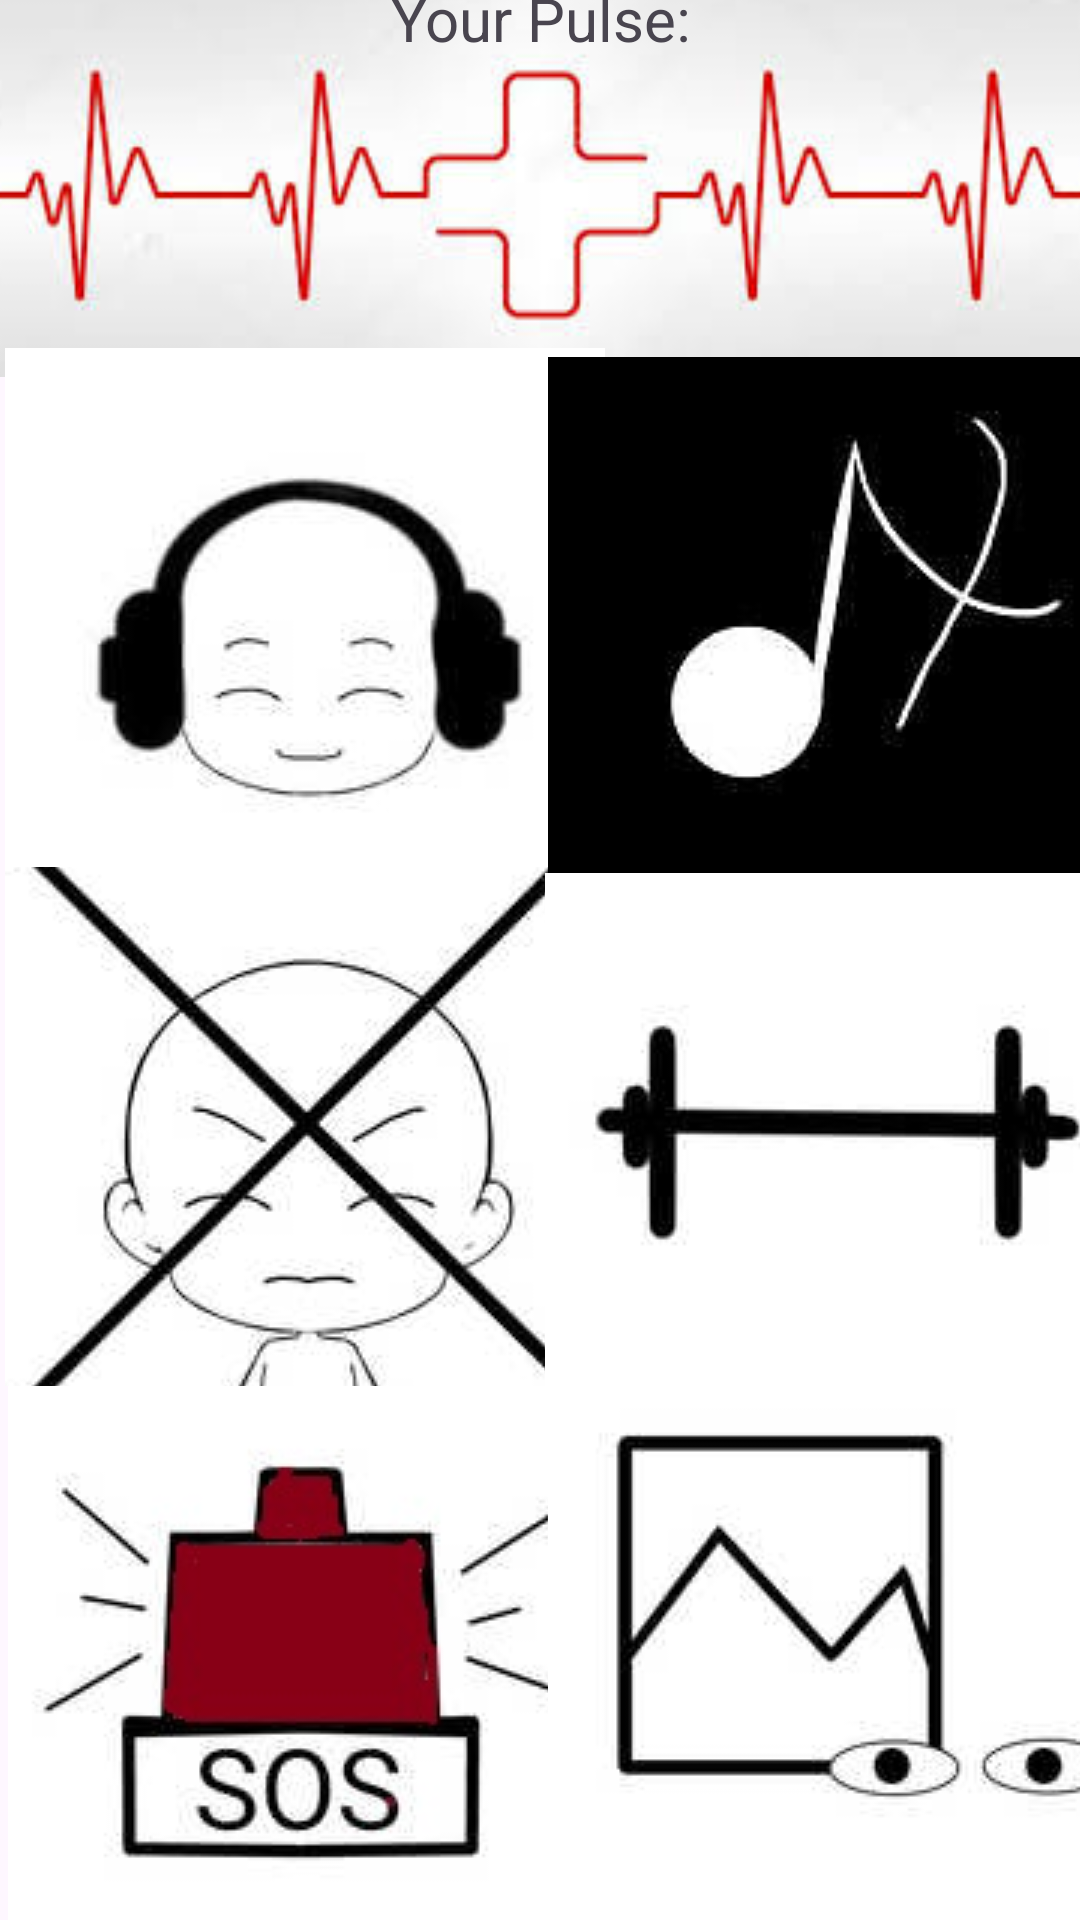

Reconstruct the res/layout file that produces this screen, plus the resources it refers to.
<!-- AndroidManifest.xml: application theme Theme.SolutionChallange -->
<!-- res/layout/activity_main.xml -->
<?xml version="1.0" encoding="utf-8"?>
<androidx.constraintlayout.widget.ConstraintLayout xmlns:android="http://schemas.android.com/apk/res/android"
    xmlns:app="http://schemas.android.com/apk/res-auto"
    xmlns:tools="http://schemas.android.com/tools"
    android:layout_width="match_parent"
    android:layout_height="match_parent"
    tools:context=".MainActivity">


    <TextView
        android:id="@+id/pulseText"
        android:layout_width="409dp"
        android:layout_height="133dp"
        android:background="@drawable/pulse3"
        android:text="Your Pulse:"
        android:textAlignment="center"
        android:textSize="20sp"
        app:layout_constraintBottom_toTopOf="@+id/imageButton6"
        app:layout_constraintEnd_toEndOf="parent"
        app:layout_constraintStart_toStartOf="parent"
        app:layout_constraintTop_toTopOf="parent"
        app:layout_constraintVertical_bias="0.551" />

    <ImageButton
        android:id="@+id/imageButton"
        android:layout_width="203dp"
        android:layout_height="173dp"
        android:onClick="playMusic"
        app:layout_constraintBottom_toTopOf="@+id/imageButton2"
        app:layout_constraintStart_toStartOf="parent"
        app:srcCompat="@drawable/listen" />

    <ImageButton
        android:id="@+id/imageButton2"
        android:layout_width="203dp"
        android:layout_height="173dp"
        android:onClick="silent"
        app:layout_constraintBottom_toTopOf="@+id/imageButton3"
        app:layout_constraintStart_toStartOf="parent"
        app:srcCompat="@drawable/distrub" />

    <ImageButton
        android:id="@+id/imageButton3"
        android:layout_width="205dp"
        android:layout_height="178dp"
        android:onClick="SOS"
        app:layout_constraintBottom_toBottomOf="parent"
        app:layout_constraintStart_toStartOf="parent"
        app:srcCompat="@drawable/sos1" />

    <ImageButton
        android:id="@+id/imageButton4"
        android:layout_width="203dp"
        android:layout_height="173dp"
        app:layout_constraintBottom_toBottomOf="parent"
        app:layout_constraintEnd_toEndOf="parent"
        app:layout_constraintStart_toEndOf="@+id/imageButton3"
        android:onClick="showPictures"
        app:srcCompat="@drawable/pictures" />

    <ImageButton
        android:id="@+id/imageButton5"
        android:layout_width="201dp"
        android:layout_height="176dp"
        app:layout_constraintBottom_toTopOf="@+id/imageButton4"
        app:layout_constraintEnd_toEndOf="parent"
        android:onClick="workoutButton"
        app:layout_constraintStart_toEndOf="@+id/imageButton2"
        app:srcCompat="@drawable/train" />

    <ImageButton
        android:id="@+id/imageButton6"
        android:layout_width="198dp"
        android:layout_height="172dp"
        app:layout_constraintBottom_toTopOf="@+id/imageButton5"
        app:layout_constraintEnd_toEndOf="parent"
        app:layout_constraintStart_toEndOf="@+id/imageButton"
        android:onClick="addMusic"
        app:srcCompat="@drawable/playmsc" />

</androidx.constraintlayout.widget.ConstraintLayout>
<!-- resources referenced by this layout -->
<resources>
  <!-- drawable distrub: jpg bitmap (drawable, 4964 bytes) -->
  <!-- drawable listen: jpg bitmap (drawable, 2222 bytes) -->
  <!-- drawable pictures: jpg bitmap (drawable, 2652 bytes) -->
  <!-- drawable playmsc: jpg bitmap (drawable, 2601 bytes) -->
  <!-- drawable pulse3: jpg bitmap (drawable, 7474 bytes) -->
  <!-- drawable sos1: jpg bitmap (drawable, 7771 bytes) -->
  <!-- drawable train: jpg bitmap (drawable, 1497 bytes) -->
  <style name="Theme.SolutionChallange" parent="Base.Theme.SolutionChallange" />
  <style name="Base.Theme.SolutionChallange" parent="Theme.Material3.DayNight.NoActionBar">
          
          
      </style>
</resources>
